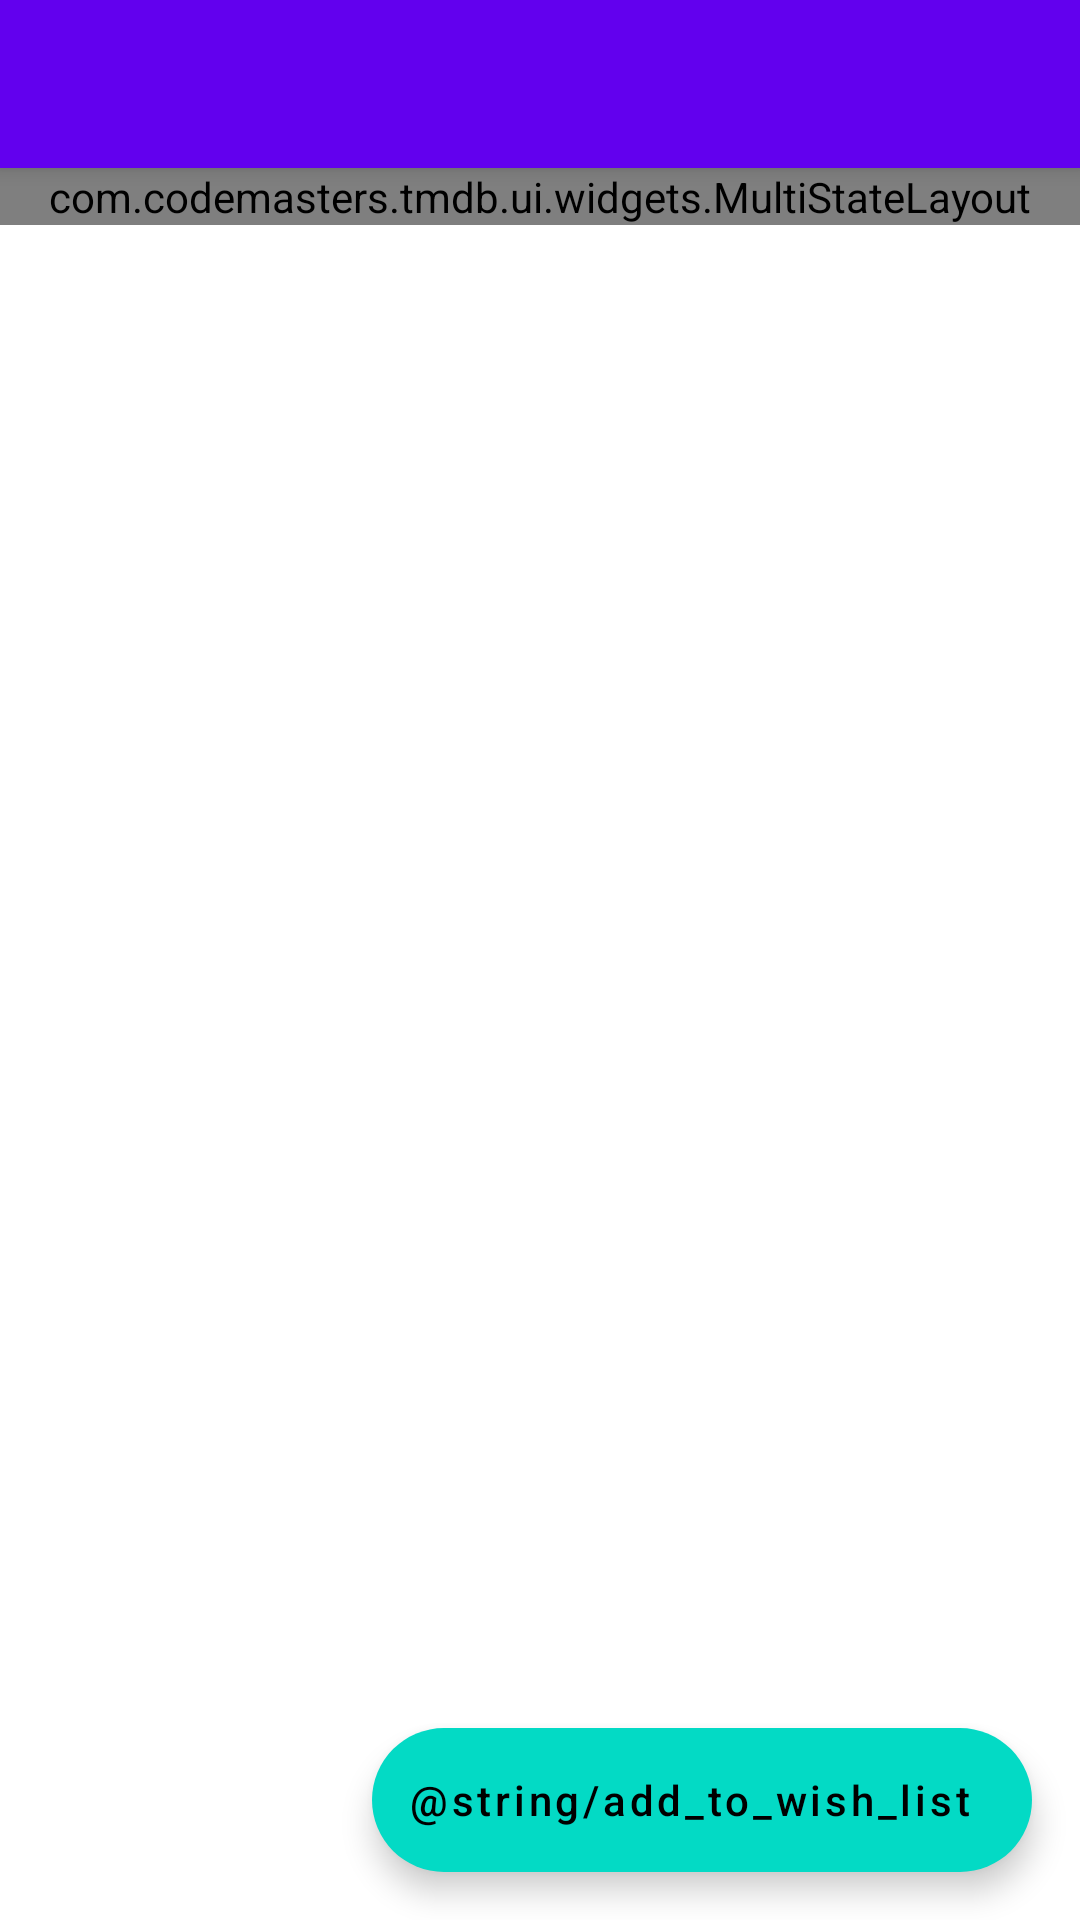

Android layout source for this screen:
<!-- AndroidManifest.xml: application theme Base.Codemasters.TMDB.NoActionBar -->
<!-- res/layout/fragment_content_details.xml -->
<?xml version="1.0" encoding="utf-8"?>
<androidx.coordinatorlayout.widget.CoordinatorLayout xmlns:android="http://schemas.android.com/apk/res/android"
    xmlns:app="http://schemas.android.com/apk/res-auto"
    xmlns:tools="http://schemas.android.com/tools"
    android:layout_width="match_parent"
    android:layout_height="match_parent">

    <include
        android:id="@+id/appBarLayout"
        layout="@layout/app_bar" />

    <com.codemasters.tmdb.ui.widgets.MultiStateLayout
        android:id="@+id/contentDetailsState"
        android:layout_width="match_parent"
        android:layout_height="wrap_content"
        app:contentLayout="@id/contentDetails"
        app:layout_behavior="@string/appbar_scrolling_view_behavior">

        <LinearLayout
            android:id="@+id/contentDetails"
            android:layout_width="match_parent"
            android:layout_height="match_parent"
            android:orientation="vertical">

            <ImageView
                android:id="@+id/ivBackDrop"
                android:layout_width="match_parent"
                android:layout_height="wrap_content"
                android:adjustViewBounds="true"
                tools:src="@mipmap/ic_launcher" />

            <LinearLayout
                android:layout_width="match_parent"
                android:layout_height="wrap_content"
                android:layout_marginTop="8dp"
                android:orientation="horizontal">

                <com.google.android.material.imageview.ShapeableImageView
                    android:id="@+id/ivPoster"
                    android:layout_width="120dp"
                    android:layout_height="180dp"
                    android:layout_gravity="center_horizontal"
                    android:adjustViewBounds="true"
                    android:scaleType="fitXY"
                    app:shapeAppearance="@style/ShapeAppearanceOverlay.Poster"
                    tools:src="@mipmap/ic_launcher" />

                <LinearLayout
                    android:layout_width="0dp"
                    android:layout_height="wrap_content"
                    android:layout_marginStart="8dp"
                    android:layout_weight="1"
                    android:orientation="vertical">

                    <TextView
                        android:id="@+id/tvTitle"
                        android:layout_width="match_parent"
                        android:layout_height="wrap_content"
                        android:textColor="@color/black"
                        tools:text="@string/app_name" />

                    <TextView
                        android:id="@+id/tvRating"
                        android:layout_width="match_parent"
                        android:layout_height="wrap_content"
                        android:layout_marginTop="4dp"
                        android:drawablePadding="2dp"
                        android:textColor="@color/black"
                        android:textSize="12sp"
                        app:drawableStartCompat="@drawable/ic_star_rate_24"
                        tools:text="@string/app_name" />

                    <TextView
                        android:id="@+id/tvOverView"
                        android:layout_width="match_parent"
                        android:layout_height="wrap_content"
                        android:layout_marginTop="4dp"
                        android:textColor="@color/black"
                        android:textSize="12sp"
                        tools:text="@string/app_name" />

                </LinearLayout>

            </LinearLayout>
        </LinearLayout>

    </com.codemasters.tmdb.ui.widgets.MultiStateLayout>

    <com.google.android.material.floatingactionbutton.ExtendedFloatingActionButton
        android:id="@+id/fab"
        android:layout_width="wrap_content"
        android:layout_height="wrap_content"
        android:layout_gravity="bottom|end"
        android:layout_margin="16dp"
        android:text="@string/add_to_wish_list"
        android:textAllCaps="false"
        app:icon="@drawable/ic_favorite_border_24" />
</androidx.coordinatorlayout.widget.CoordinatorLayout>
<!-- res/layout/app_bar.xml (included above) -->
<?xml version="1.0" encoding="utf-8"?>
<merge xmlns:android="http://schemas.android.com/apk/res/android"
    xmlns:app="http://schemas.android.com/apk/res-auto"
    xmlns:tools="http://schemas.android.com/tools">

    <com.google.android.material.appbar.AppBarLayout
        android:id="@+id/appBarLayout"
        android:layout_width="match_parent"
        android:layout_height="wrap_content">

        <androidx.appcompat.widget.Toolbar
            style="@style/Widget.MaterialComponents.Toolbar.Primary"
            android:id="@+id/toolbar"
            android:layout_width="match_parent"
            android:layout_height="?attr/actionBarSize"
            app:contentInsetStart="0dp" />
    </com.google.android.material.appbar.AppBarLayout>

</merge>
<!-- resources referenced by this layout -->
<resources>
  <!-- drawable ic_star_rate_24 (drawable) -->
  <vector android:height="18dp" android:tint="#FFD412"
      android:viewportHeight="24" android:viewportWidth="24"
      android:width="18dp" xmlns:android="http://schemas.android.com/apk/res/android">
      <path android:fillColor="@android:color/white" android:pathData="M14.43,10l-2.43,-8l-2.43,8l-7.57,0l6.18,4.41l-2.35,7.59l6.17,-4.69l6.18,4.69l-2.35,-7.59l6.17,-4.41z"/>
  </vector>
  <string name="app_name">Codemasters TMDB</string>
  <style name="ShapeAppearanceOverlay.Poster">
          <item name="cornerSize">8%</item>
      </style>
  <style name="Base.Codemasters.TMDB.NoActionBar">
          <item name="windowActionBar">false</item>
          <item name="windowNoTitle">true</item>
      </style>
  <!-- not gathered from this repository: default colours our renderer supplied (Android Studio template values) -->
  <color name="black">#FF000000</color>
</resources>
